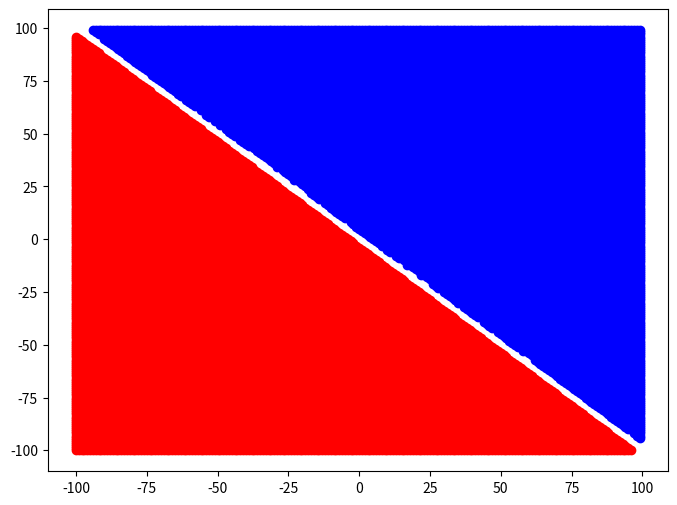
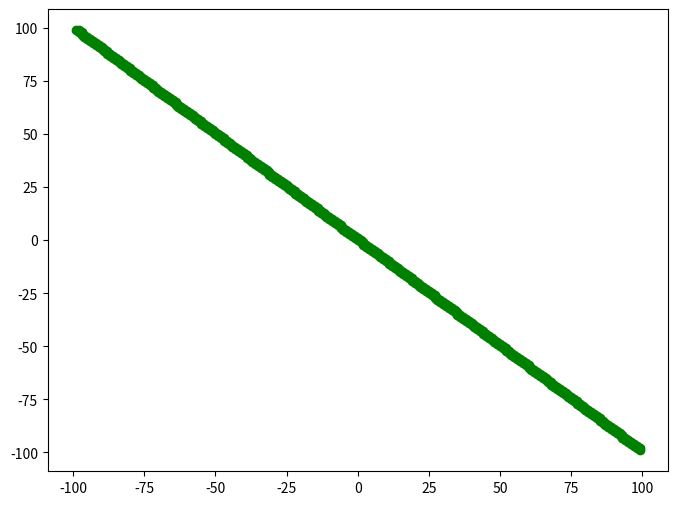

These figures' Python source, in order:
# -*- coding: utf-8 -*-
"""
КЛАССИФИКАЦИЯ
КРАСНЫЕ СИНИИЕ
ЛИНЕЙНО РАЗДЕЛЕННОЕ ПРОСТРАНСТВА

НЕЙРОНКА  из ПРИМЕРА

"""
import numpy as np
import matplotlib.pyplot as plt


W1 = 0.6
W2 = 0.1

W3 = 0.5
W4 = 0.5

W5 = 0.1
W6 = 0.6

W7 = 0.1
W8 = 0.1
W9 = 0.1

W10 = 0.5
W11 = 0.5
W12 = 0.5

B1 = 0.2
B2 = 0.1
B3 = 0.2
B4 = 0.6
B5 = 0.0


# def func(X):
#     X=1/(1+(math.e**(-X))
#     return X

def func(X):
    '''
    Tis is function
    '''
    return X


NX = 100
NY = 100

X = np.arange(-NX, NX, 1)
x = np.arange(-1.0, 1.001, 1/NX)
Y = np.arange(-NY, NY, 1)
y = np.arange(-1.0, 1.001, 1/NY)

FR = list()
FR.append(list())
FR.append(list())

FB = list()
FB.append(list())
FB.append(list())

print('КРАСНЫЕ', FR, 'СИНИЕ', FB)

FL = list()
FL.append(list())
FL.append(list())


for i in range(len(X)):
    for j in range(len(Y)):
        A1 = func(X[i]*W1+Y[j]*W2+B1)
        A2 = func(X[i]*W3+Y[j]*W4+B2)
        A3 = func(X[i]*W5+Y[j]*W6+B3)
        R1 = func(A1*W7+A2*W8+A3*W9+B4)
        R2 = func(A1*W10+A2*W11+A3*W12+B5)
        if R1 >= (R2 + 2):
            FR[0].append(X[i])
            FR[1].append(Y[j])
        elif R1 <= (R2 - 2):
            FB[0].append(X[i])
            FB[1].append(Y[j])

# for i in range(len(X)):
#     for j in range(len(Y)):
#         A1=func(x[i]*W1+y[j]*W2+B1)
#         A2=func(x[i]*W3+y[j]*W4+B2)
#         A3=func(x[i]*W5+y[j]*W6+B3)
#         R1=func(A1*W7+A2*W8+A3*W9+B4)
#         R2=func(A1*W10+A2*W11+A3*W12+B5)
#         if R1 >= (R2 + 0.005):
#             FR[0].append(X[i])
#             FR[1].append(Y[j])
#         elif R1 <= (R2 - 0.005):
#             FB[0].append(X[i])
#             FB[1].append(Y[j])

fig = plt.figure(figsize=(8, 6))
ax1 = fig.subplots()
plt.scatter(FR[0], FR[1], c='r')
plt.scatter(FB[0], FB[1], c='b')
plt.show()


for i in range(len(X)):
    for j in range(len(Y)):
        A1 = func(X[i]*W1+Y[j]*W2+B1)
        A2 = func(X[i]*W3+Y[j]*W4+B2)
        A3 = func(X[i]*W5+Y[j]*W6+B3)
        R1 = func(A1*W7+A2*W8+A3*W9+B4)
        R2 = func(A1*W10+A2*W11+A3*W12+B5)
        if np.abs(R1-R2) < 0.5:
            FL[0].append(X[i])
            FL[1].append(Y[j])

fig = plt.figure(figsize=(8, 6))
ax1 = fig.subplots()
plt.scatter(FL[0], FL[1], c='g')
plt.show()
